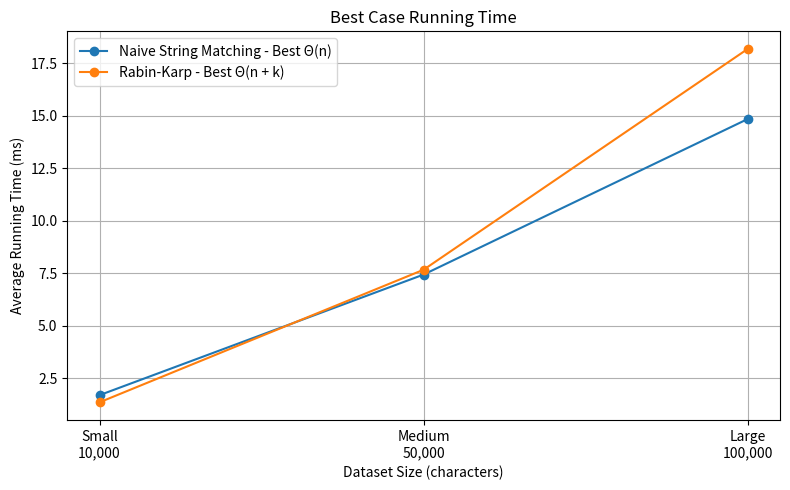
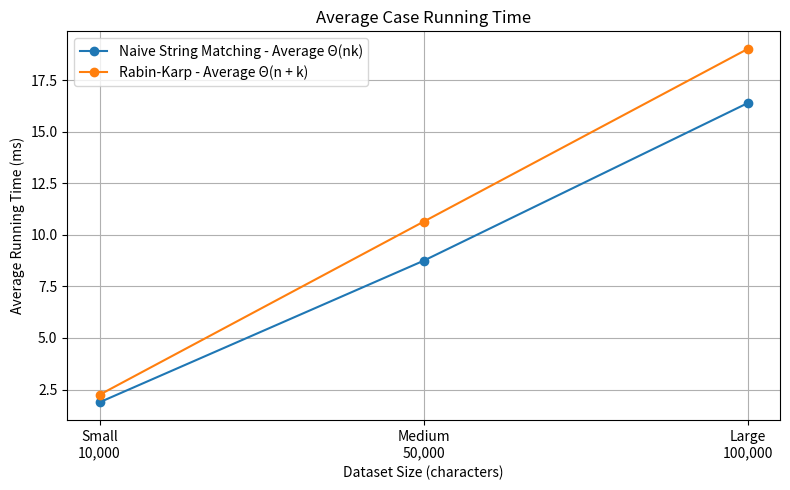
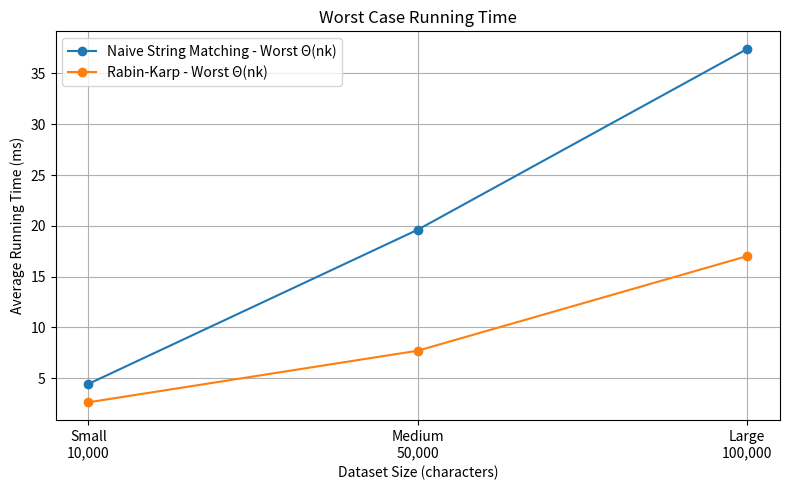

Reproduce these figures in Python, in order.
import matplotlib.pyplot as plt

# Input sizes used in the experiment.
input_sizes = ["Small\n10,000", "Medium\n50,000", "Large\n100,000"]

# Running time results from Section III, Point 3.
# All times are in milliseconds (ms).
results = {
    "Best Case": {
        "Naive String Matching": [1.700, 7.440, 14.844],
        "Rabin-Karp": [1.359, 7.670, 18.180]
    },
    "Average Case": {
        "Naive String Matching": [1.880, 8.741, 16.381],
        "Rabin-Karp": [2.245, 10.635, 19.005]
    },
    "Worst Case": {
        "Naive String Matching": [4.436, 19.616, 37.405],
        "Rabin-Karp": [2.626, 7.706, 17.015]
    }
}

# Labels show the theoretical order of growth for each case.
order_labels = {
    "Best Case": {
        "Naive String Matching": "Naive String Matching - Best Θ(n)",
        "Rabin-Karp": "Rabin-Karp - Best Θ(n + k)"
    },
    "Average Case": {
        "Naive String Matching": "Naive String Matching - Average Θ(nk)",
        "Rabin-Karp": "Rabin-Karp - Average Θ(n + k)"
    },
    "Worst Case": {
        "Naive String Matching": "Naive String Matching - Worst Θ(nk)",
        "Rabin-Karp": "Rabin-Karp - Worst Θ(nk)"
    }
}

# Draw one graph for each case.
for case_name, algorithms in results.items():
    plt.figure(figsize=(8, 5))

    for algorithm_name, times in algorithms.items():
        plt.plot(
            input_sizes,
            times,
            marker="o",
            label=order_labels[case_name][algorithm_name]
        )

    plt.title(case_name + " Running Time")
    plt.xlabel("Dataset Size (characters)")
    plt.ylabel("Average Running Time (ms)")
    plt.legend()
    plt.grid(True)
    plt.tight_layout()

    file_name = case_name.replace(" ", "_") + "_Running_Time.png"
    plt.savefig(file_name, dpi=300, bbox_inches="tight")
    plt.show()
